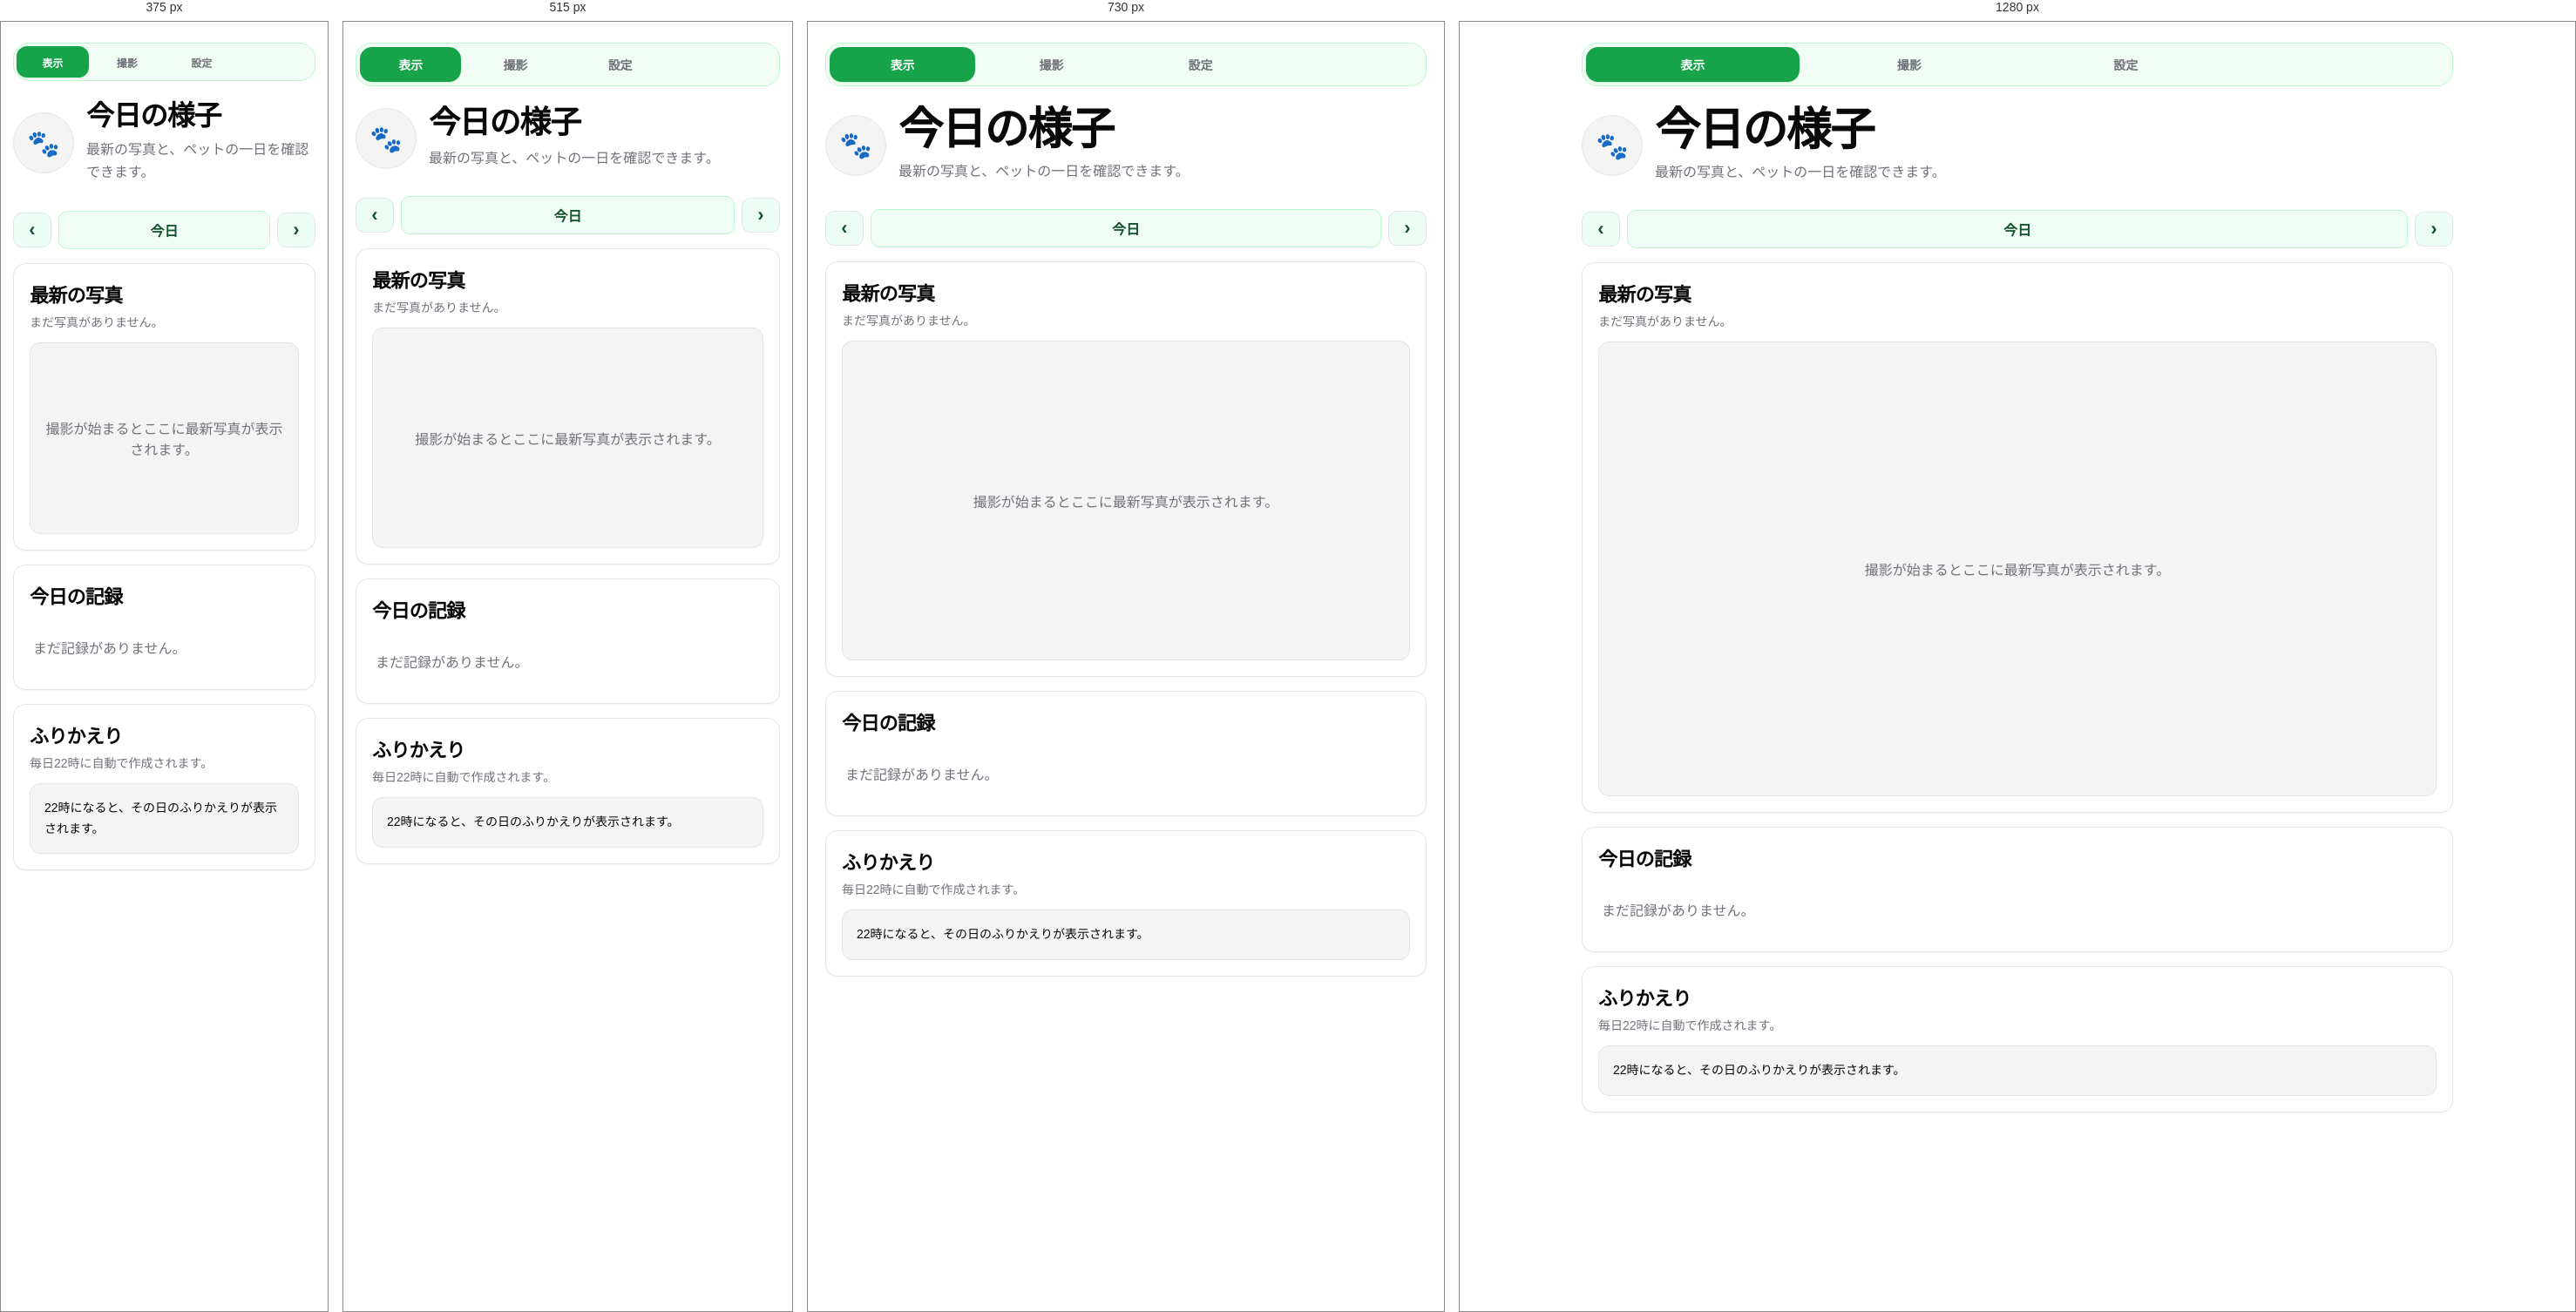
Rendered at 375 px, 515 px, 730 px and 1280 px, left to right.

<!-- file: index.html -->
<!doctype html>
<html lang="ja">
<head>
  <meta charset="utf-8" />
  <meta name="viewport" content="width=device-width, initial-scale=1, viewport-fit=cover" />
  <title>表示</title>
  <link rel="stylesheet" href="/style.css" />
</head>
<body>
  <main class="app-shell with-tabs">
    <nav class="tab-nav" aria-label="メインナビゲーション">
      <a class="tab-link active" href="/viewer">表示</a>
      <a class="tab-link" href="/camera">撮影</a>
      <a class="tab-link" href="/settings">設定</a>
    </nav>

    <header class="hero pet-hero">
      <div class="pet-heading">
        <div id="petAvatar" class="pet-avatar">🐾</div>
        <div>
          <h1 id="pageTitle">今日の様子</h1>
          <p id="pageLead" class="lead">最新の写真と、ペットの一日を確認できます。</p>
        </div>
      </div>
    </header>

    <div class="date-nav" aria-label="日付切り替え">
      <button id="prevDayBtn" class="ghost icon-button" type="button" aria-label="前日">‹</button>
      <button id="dateDisplayBtn" class="date-display" type="button">今日</button>
      <button id="nextDayBtn" class="ghost icon-button" type="button" aria-label="翌日">›</button>
      <input id="dateInput" type="date" hidden />
    </div>

    <section class="card latest-card">
      <div class="section-head">
        <div>
          <h2 id="latestTitle">最新の写真</h2>
          <p id="latestMeta" class="section-description">まだ写真がありません。</p>
        </div>
      </div>
      <div class="latest-preview">
        <img id="latestImage" alt="最新の写真" hidden />
        <div id="latestEmpty" class="latest-empty">撮影が始まるとここに最新写真が表示されます。</div>
      </div>
    </section>

    <section class="card timeline-section">
      <div class="section-head">
        <div>
          <h2>今日の記録</h2>
        </div>
      </div>
      <div id="timeline" class="timeline empty">まだ記録がありません。</div>
    </section>

    <section class="card report-section">
      <div class="section-head">
        <div>
          <h2>ふりかえり</h2>
          <p class="section-description">毎日22時に自動で作成されます。</p>
        </div>
      </div>
      <div id="report" class="report-placeholder">22時になると、その日のふりかえりが表示されます。</div>
    </section>
  </main>
  <script src="/viewer.js"></script>
</body>
</html>


/* @media block from style.css */
@media (max-width: 390px) {
  .app-shell { padding-left: 14px; padding-right: 14px; }
  .tab-nav { gap: 3px; padding: 3px; }
  .tab-link { min-height: 36px; font-size: 12px; border-radius: 12px; }
}

/* @media block from style.css */
@media (max-width: 640px) {
  .app-shell { padding-left: 14px; padding-right: 14px; }
  .hero { display: block; }
  .health-pill { margin-top: 12px; }
  .stats-grid { flex-direction: column; }
  .section-head { align-items: flex-start; }
  .timeline-item { grid-template-columns: 50px 14px 1fr; }
  .date-nav { grid-template-columns: 44px minmax(0, 1fr) 44px; }
  button { width: 100%; }
  .chat-card { min-height: calc(100vh - 250px); }
  .chat-form button { width: auto; }
}

/* @media block from style.css */
@media (max-width: 820px) {
  .lp-device-grid { grid-template-columns: 1fr; }
  .lp-photo-stack { grid-template-columns: 1fr 1fr; }
  .lp-photo-stack img { height: 160px; }
  .lp-feature-grid { grid-template-columns: repeat(2, 1fr); }
  .lp-free { align-items: stretch; flex-direction: column; }
}

/* @media block from style.css */
@media (max-width: 640px) {
  .lp-shell { padding-inline: 16px; }
  .lp-hero { min-height: auto; padding-top: 36px; }
  .lp-hero h1 {
    max-width: 380px;
    margin-inline: 0;
    font-size: clamp(38px, 11vw, 48px);
    line-height: 1.12;
    letter-spacing: -0.06em;
  }
  .lp-preview { padding: 14px; }
  .lp-photo-stack { display: none; }
  .lp-phone img { max-height: 520px; }
  .lp-feature-grid { grid-template-columns: 1fr; }
}